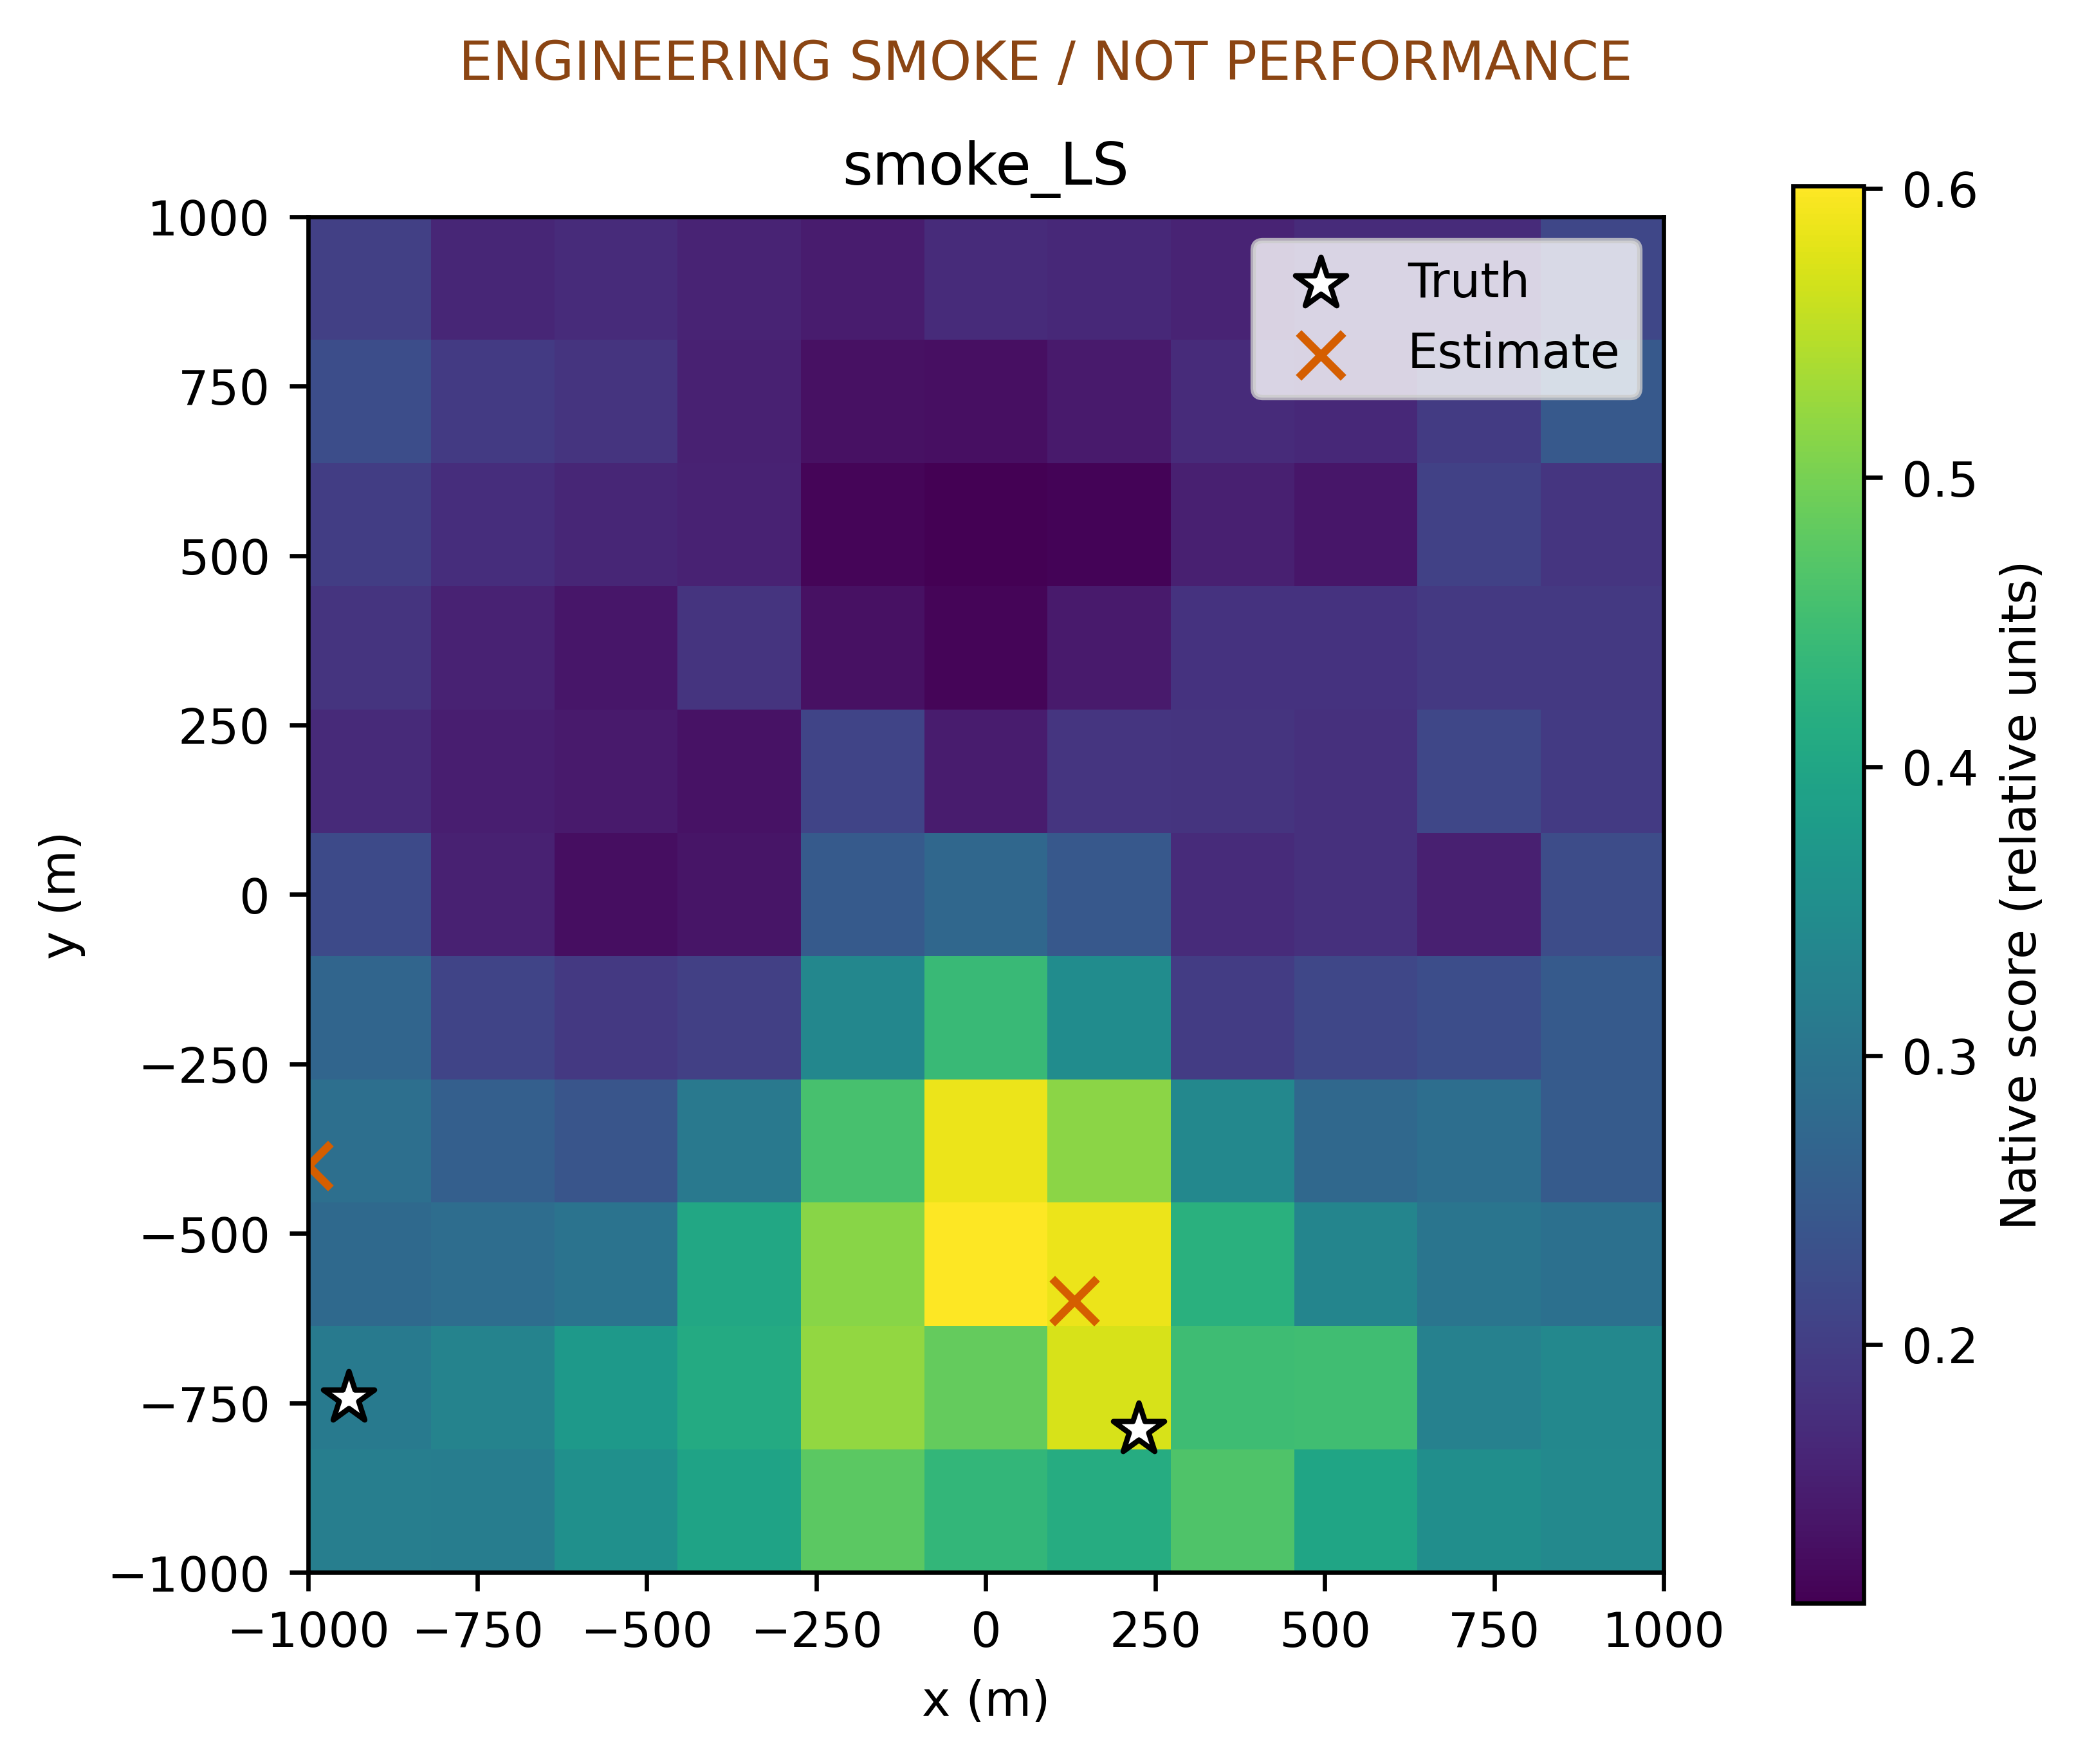

The file beside this chart, header and first rows:
x_m, y_m, score
-1000, -1000, 0.3197
-800.0, -1000, 0.3178
-600.0, -1000, 0.3559
-400.0, -1000, 0.3951
-200.0, -1000, 0.4765
0.0, -1000, 0.435
200.0, -1000, 0.4149
400.0, -1000, 0.4661
600.0, -1000, 0.398
800.0, -1000, 0.3528
1000, -1000, 0.341
-1000, -800.0, 0.3116
-800.0, -800.0, 0.3303
-600.0, -800.0, 0.3752
-400.0, -800.0, 0.4105
-200.0, -800.0, 0.5211
0.0, -800.0, 0.4848
200.0, -800.0, 0.5716
400.0, -800.0, 0.4493
600.0, -800.0, 0.4497
800.0, -800.0, 0.3254
1000, -800.0, 0.3392
-1000, -600.0, 0.2789
-800.0, -600.0, 0.2855
-600.0, -600.0, 0.298
-400.0, -600.0, 0.4038
-200.0, -600.0, 0.5139
0.0, -600.0, 0.6009
200.0, -600.0, 0.5872
400.0, -600.0, 0.4218
600.0, -600.0, 0.3346
800.0, -600.0, 0.3008
1000, -600.0, 0.2916
-1000, -400.0, 0.2888
-800.0, -400.0, 0.2583
-600.0, -400.0, 0.2393
-400.0, -400.0, 0.3087
-200.0, -400.0, 0.4584
0.0, -400.0, 0.5861
200.0, -400.0, 0.5159
400.0, -400.0, 0.3404
600.0, -400.0, 0.2766
800.0, -400.0, 0.2884
1000, -400.0, 0.2506
-1000, -200.0, 0.2701
-800.0, -200.0, 0.2115
-600.0, -200.0, 0.1925
-400.0, -200.0, 0.2033
-200.0, -200.0, 0.3373
0.0, -200.0, 0.4421
200.0, -200.0, 0.3499
400.0, -200.0, 0.1978
600.0, -200.0, 0.215
800.0, -200.0, 0.2271
1000, -200.0, 0.2485
-1000, 0.0, 0.2211
-800.0, 0.0, 0.1562
-600.0, 0.0, 0.128
-400.0, 0.0, 0.1383
-200.0, 0.0, 0.2488
... 61 more rows
